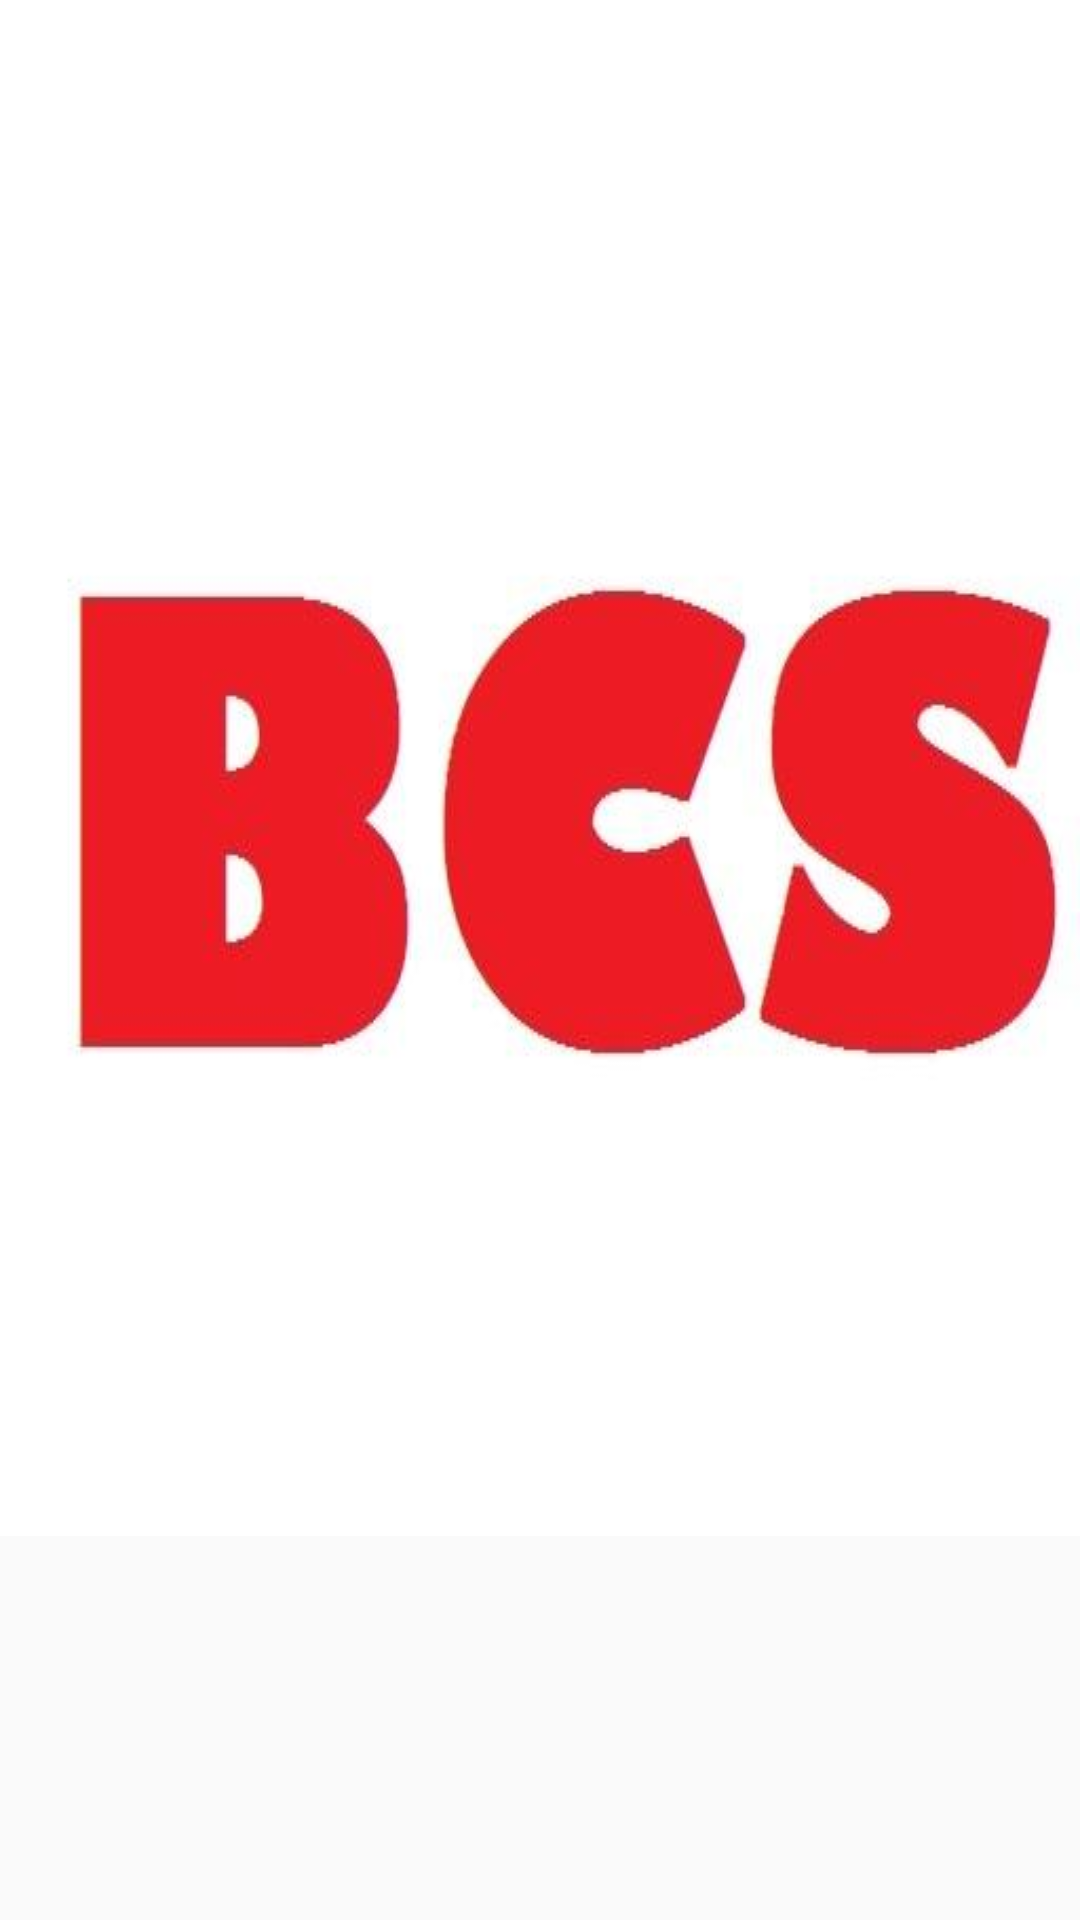

The Android layout XML behind this screen, and the referenced resources:
<!-- AndroidManifest.xml: application theme AppTheme -->
<!-- res/layout/image_slider_layout_item.xml -->
<?xml version="1.0" encoding="utf-8"?>
<FrameLayout xmlns:android="http://schemas.android.com/apk/res/android"
    android:layout_width="match_parent"
    android:orientation="vertical"
    android:layout_height="match_parent">
    <ImageView
        android:id="@+id/iv_auto_image_slider"
        android:layout_width="match_parent"
        android:layout_height="wrap_content"
        android:src="@drawable/bcs"
        android:scaleType="fitXY" />
    <FrameLayout
        android:id="@+id/fl_shadow_container"
        android:layout_width="match_parent"
        android:layout_height="wrap_content"
        android:layout_gravity="bottom">

        <TextView
            android:id="@+id/tv_auto_image_slider"
            android:layout_width="match_parent"
            android:layout_height="wrap_content"
            android:layout_marginTop="8dp"
            android:layout_marginBottom="25dp"
            android:padding="6dp"
            android:gravity="center_horizontal"
            android:textColor="#000"
            android:textSize="18sp" />

    </FrameLayout>

</FrameLayout>
<!-- resources referenced by this layout -->
<resources>
  <!-- drawable bcs: jpg bitmap (drawable, 12351 bytes) -->
  <style name="AppTheme" parent="Theme.AppCompat.Light.DarkActionBar">
          
          <item name="colorPrimary">@color/colorPrimary</item>
          <item name="colorPrimaryDark">@color/colorPrimaryDark</item>
          <item name="colorAccent">@color/colorAccent</item>
      </style>
  <color name="colorPrimary">#444242</color>
  <color name="colorPrimaryDark">#444242</color>
  <color name="colorAccent">#0F0103</color>
</resources>
